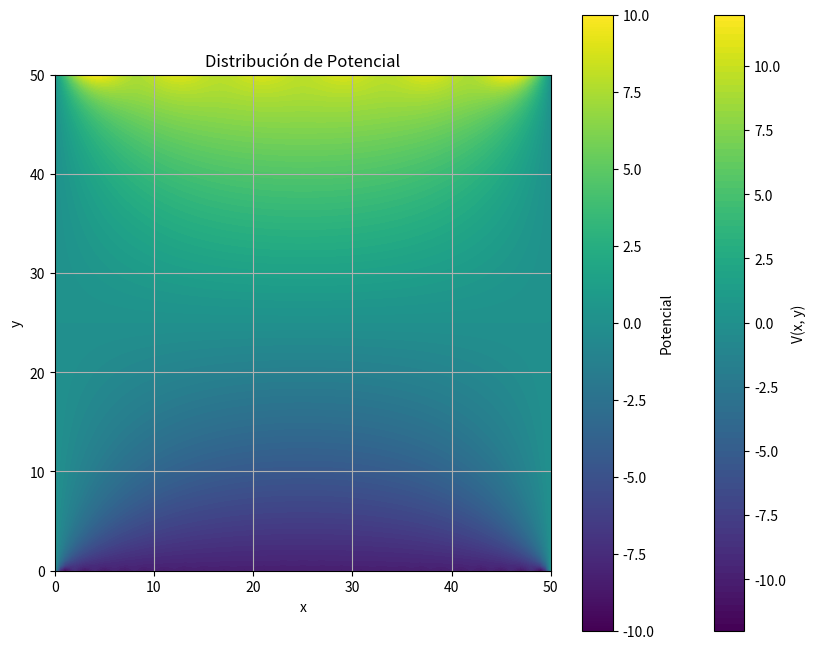

Here is the Python script that generated this plot:
# -*- coding: utf-8 -*-
"""Untitled0.ipynb

Automatically generated by Colaboratory.

Original file is located at
    https://colab.research.google.com/<link-removed>
"""

import numpy as np
import matplotlib.pyplot as plt

# Primer código: Solución analítica
def solucion_analitica(N:int, M:int, dx:float, v0:float, terminos:int=50):
    """
    Calcula la solución analítica de la ecuación de Laplace en 2D.

    Parámetros:
        N : int
            Número de puntos en el eje x.
        M : int
            Número de puntos en el eje y.
        dx : float
            Tamaño de paso en la malla.
        v0 : float
            Valor utilizado en el cálculo.
        terminos : int, opcional
            Número de términos a sumar en la solución analítica.

    Devuelve:
        X : numpy.array
            Coordenadas en el eje x.
        Y : numpy.array
            Coordenadas en el eje y.
        V : numpy.array
            Solución analítica de la ecuación de Laplace.
    """
    a = N * dx
    b = M * dx
    x = np.linspace(0, a, N)
    y = np.linspace(0, b, M)
    X, Y = np.meshgrid(x, y)
    V = 0

    for n in range(1, terminos + 1):
        k = n * np.pi / a
        D = -2 * v0 * (1 - (-1) ** n) / (n * np.pi)
        #Valor de D obtenido analíticamente
        C = -D * (1 / np.sinh(k * b) + np.cosh(k * b) / np.sinh(k * b))
       #Valor de C obtenido analitcamente
        V += np.sin(k * X) * (C * np.sinh(k * Y) + D * np.cosh(k * Y))

    return X, Y, V

def plot_analytic_solution():
    """
    Genera y muestra un gráfico de la solución analítica de la ecuación de Laplace.
    """
    N = 100
    M = 100
    dx = 0.5
    v0 = 10

    X, Y, V = solucion_analitica(N, M, dx, v0)

    plt.figure(figsize=(10, 8))
    plt.contourf(X, Y, V, levels=100, cmap='viridis')
    plt.colorbar(label='V(x, y)')
    plt.xlabel('x')
    plt.ylabel('y')
    plt.title('Solución Analítica de la ecuación de Laplace')
    plt.grid(True)
    plt.show()

# Segundo código: Solución numérica
def laplace_solver(dx,V, V_boundary, tolerance=1e-6, max_iterations=10000):
    """
    Resuelve la ecuación de Laplace utilizando el método de relajación.

    Parámetros:
        V : numpy.array
            Valores de potencial inicial.
        V_boundary : numpy.array
            Valores de potencial en la frontera.
            M Y N están contenidos en esta variable
        dx : float
            Tamaño de paso en la malla.
        tolerance : float, opcional
            Tolerancia para la convergencia.
        max_iterations : int, opcional
            Número máximo de iteraciones.

    Devuelve:
        V : numpy.array
            Valores de potencial después de resolver la ecuación de Laplace.
    """
    nx, ny = V.shape
    V_new = np.copy(V)

    for iteration in range(max_iterations):
        max_difference = 0.0

        for i in range(nx):
            for j in range(ny):
                if i == 0 or i == nx - 1 or j == 0 or j == ny - 1:
                    V_new[i, j] = V_boundary[i, j]
                else:
                    V_new[i, j] = 0.25 * (V[i + 1, j] + V[i - 1, j] + V[i, j + 1] + V[i, j - 1])

                difference = abs(V_new[i, j] - V[i, j])
                if difference > max_difference:
                    max_difference = difference

        V = np.copy(V_new)

        if max_difference < tolerance:
            print(f"Convergencia alcanzada después de {iteration + 1} iteraciones.")
            break
    else:
        print("Advertencia: Se alcanzó el número máximo de iteraciones sin convergencia.")

    return V

def plot_potential(V):
    """
    Genera y muestra un gráfico de los valores de potencial.

    Parámetros:
        V : numpy.array
            Valores de potencial.
    """
    plt.imshow(V, cmap='viridis', origin='lower', extent=(0, V.shape[0], 0, V.shape[1]))
    plt.colorbar(label='Potencial')
    plt.xlabel('x')
    plt.ylabel('y')
    plt.title('Distribución de Potencial')
    plt.show()

def main():
    # Solución analítica
    plot_analytic_solution()

    # Solución numérica
    nx = 50
    ny = 50
    V = np.zeros((nx, ny))
    V_boundary = np.zeros((nx, ny))
    V_boundary[0, :] = -10
    V_boundary[-1, :] = 10
    V_boundary[:, 0] = 0
    V_boundary[:, -1] = 0
    dx=0.001
    V[1:-1, 1:-1] = np.random.rand(nx - 2, ny - 2)
    V = laplace_solver(dx,V, V_boundary)
    plot_potential(V)

if __name__ == "__main__":
    main()
